The GitHub repository hntnhan1111-ayai/CVio_Shrimp_Disease_Classification_Capstone_SU26 contains a labelled image folder "yolo_dataset" with 3 categories: healthy, WSSV, WSSV background. Examples follow, each with its label.

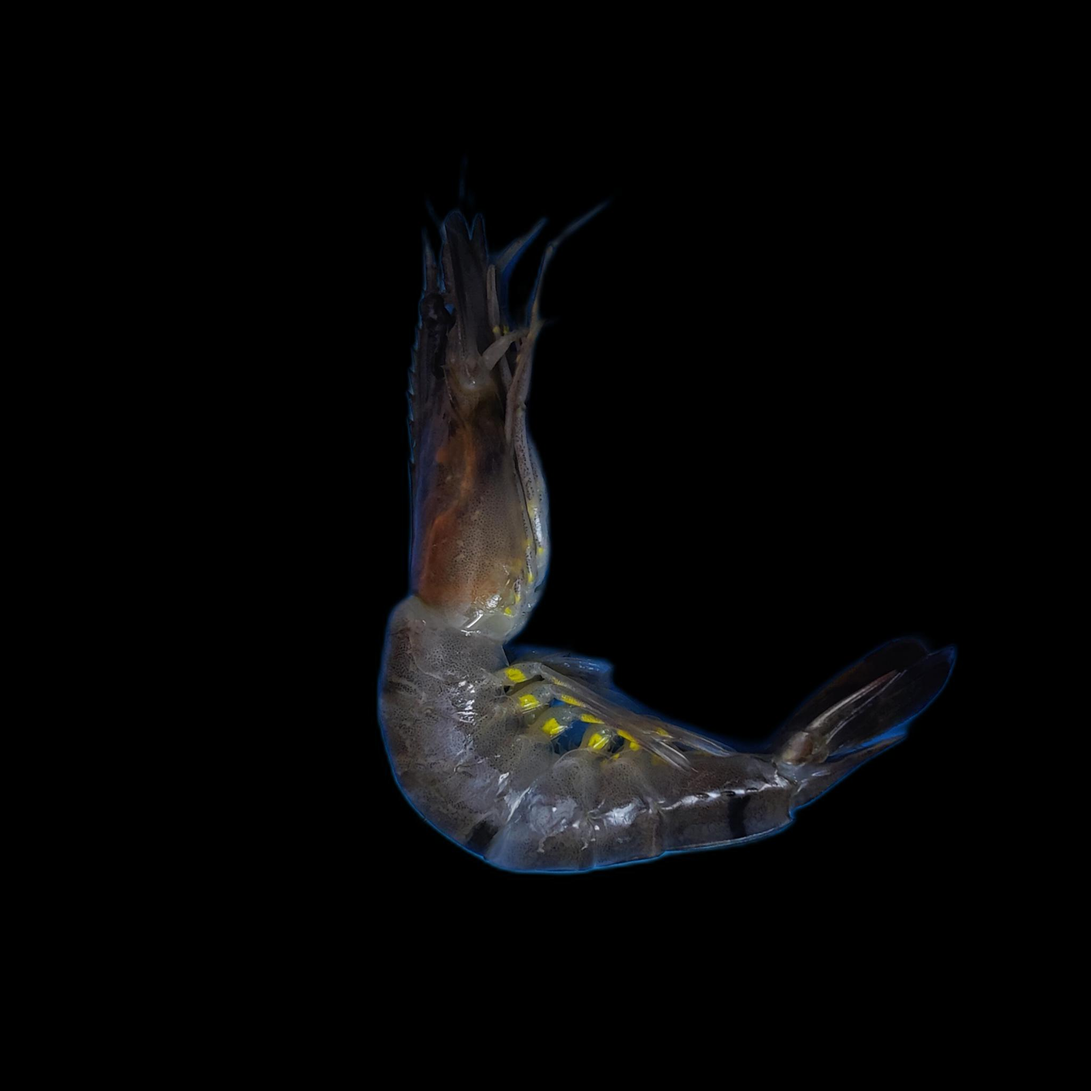
Label: WSSV background

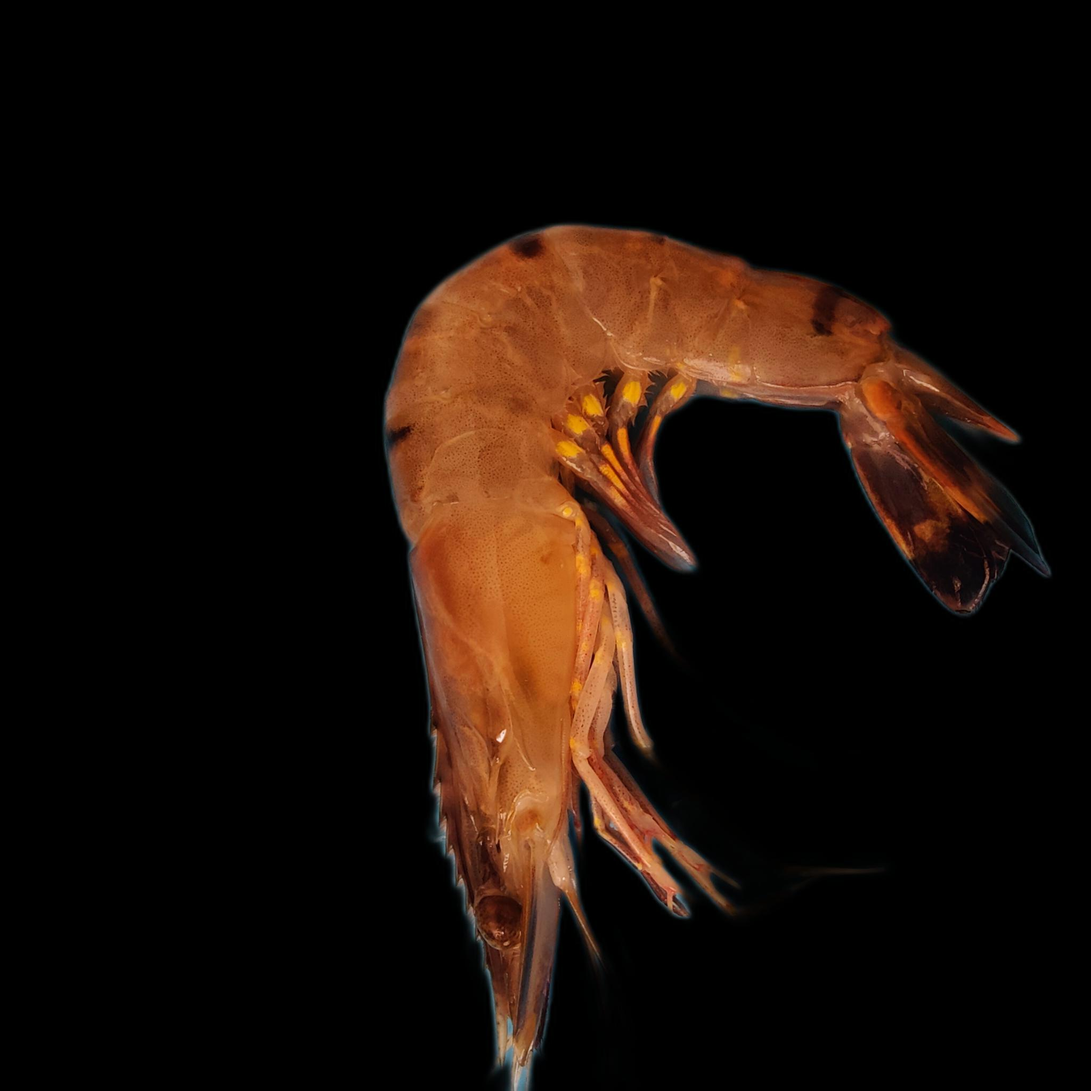
Label: healthy

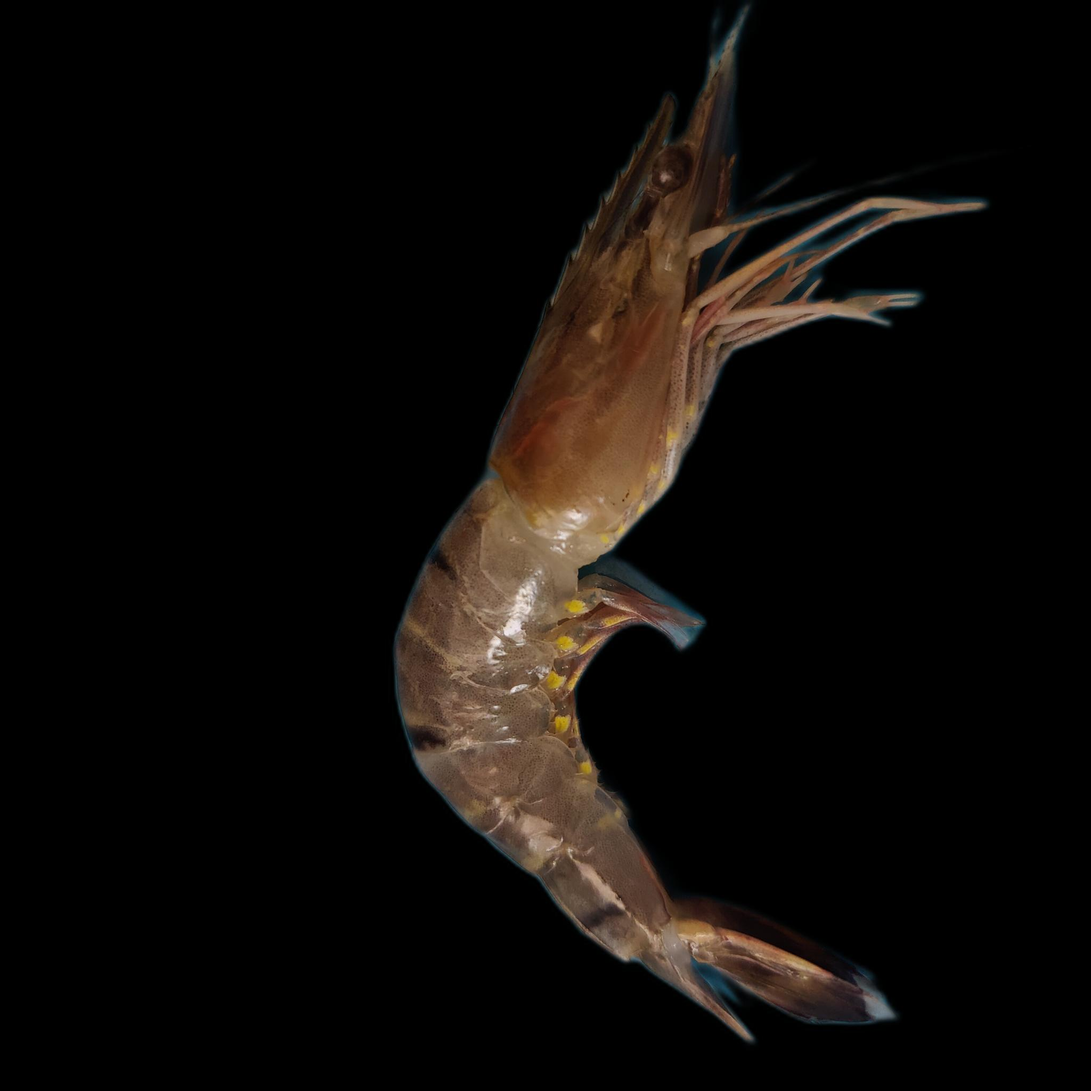
Label: healthy

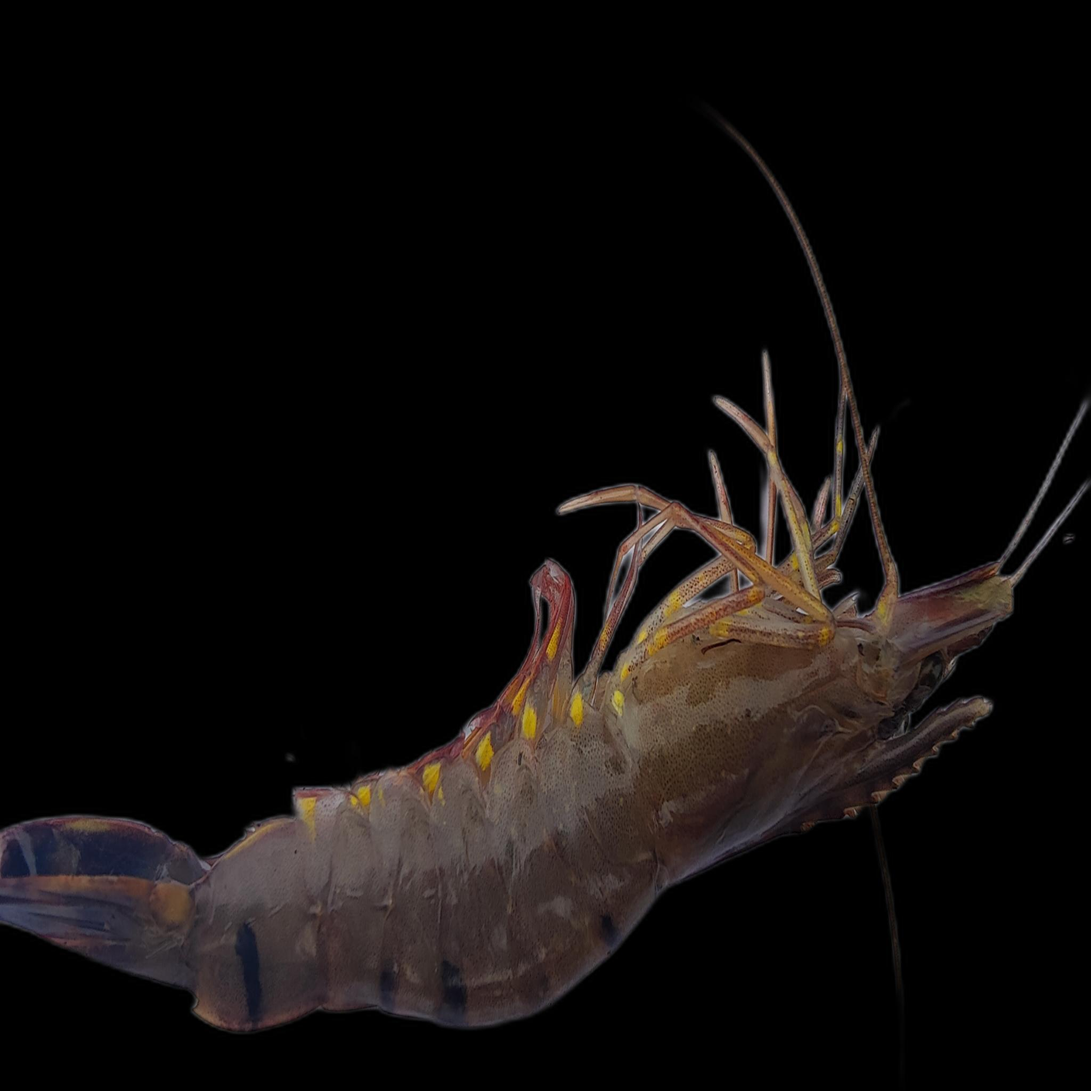
Label: WSSV

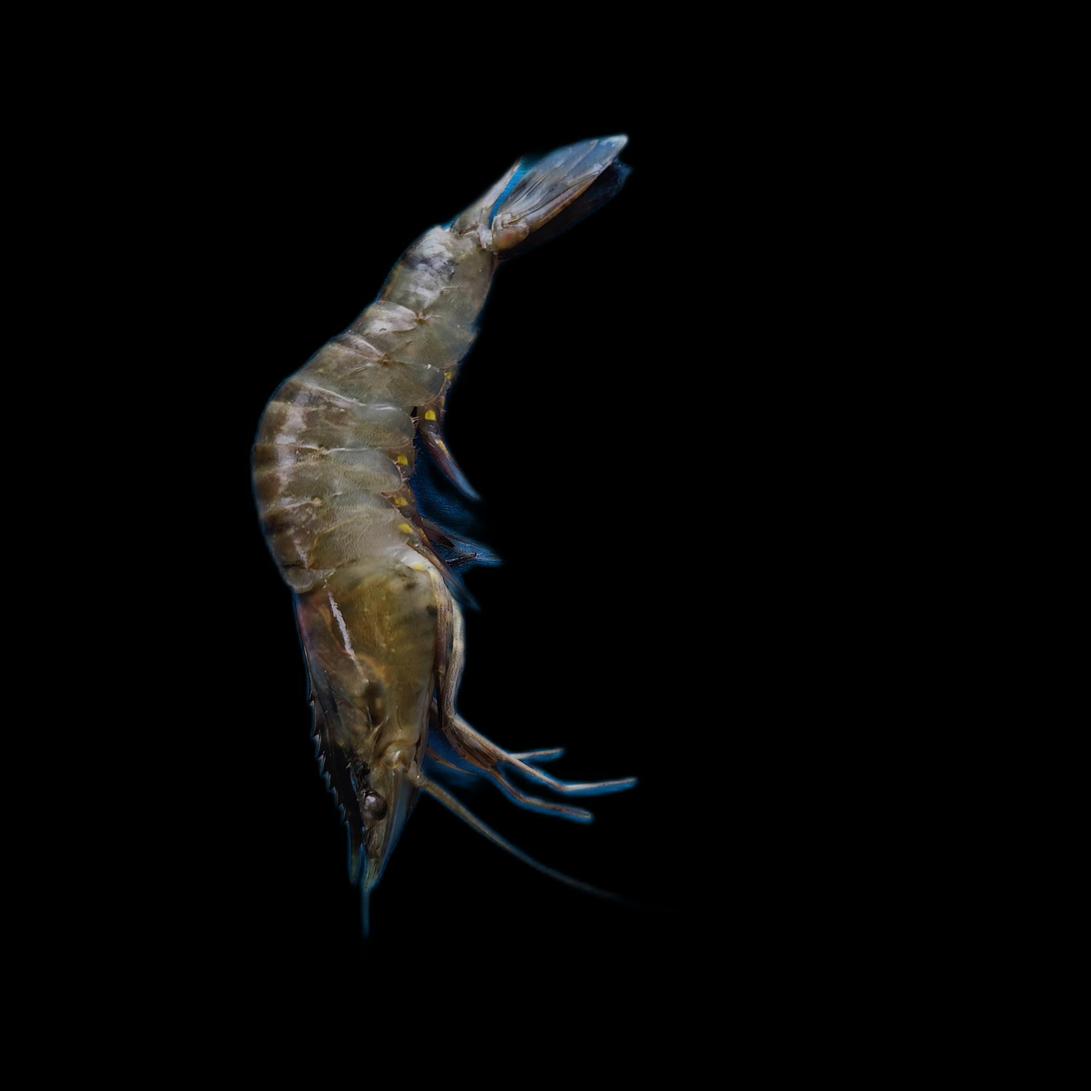
Label: WSSV background

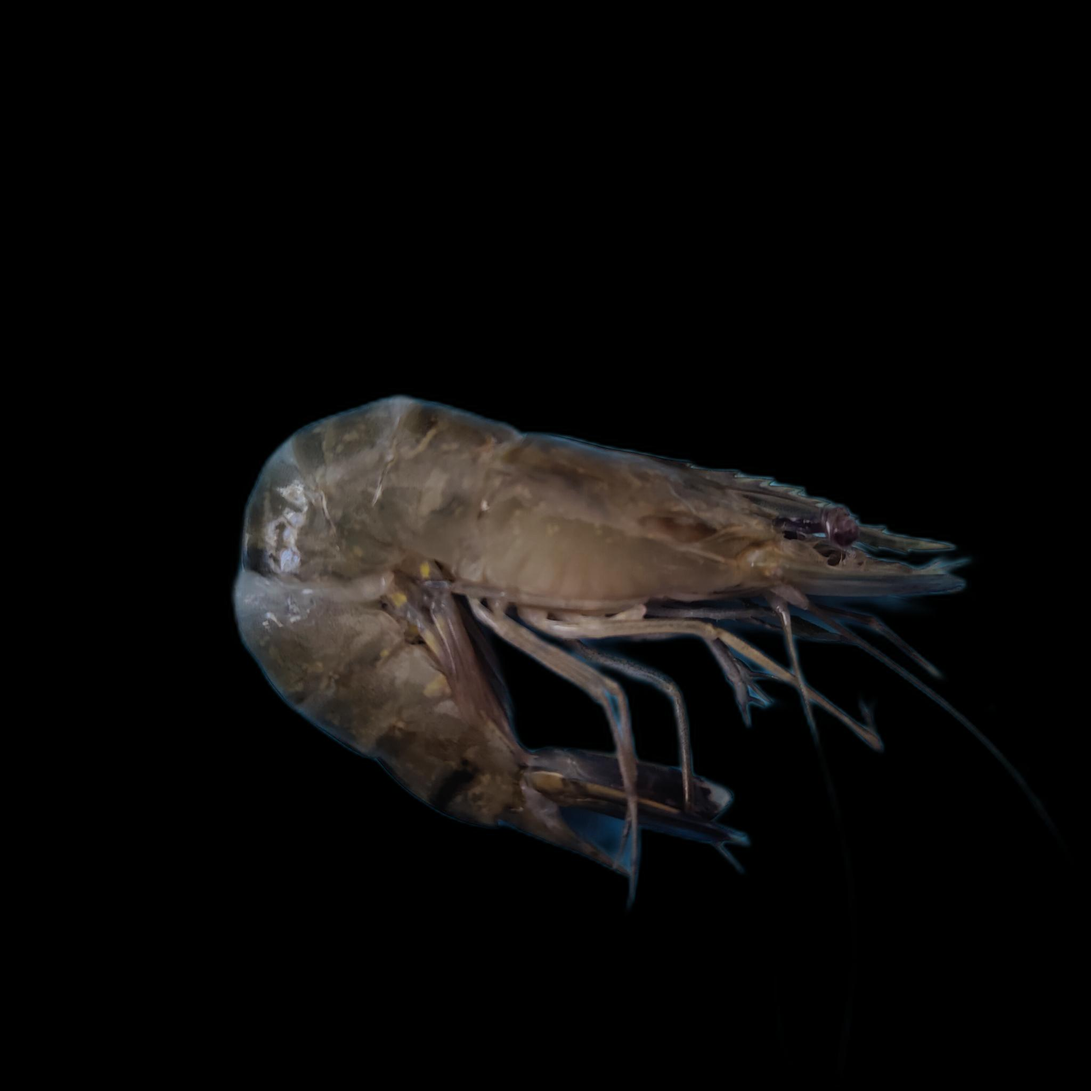
Label: WSSV
